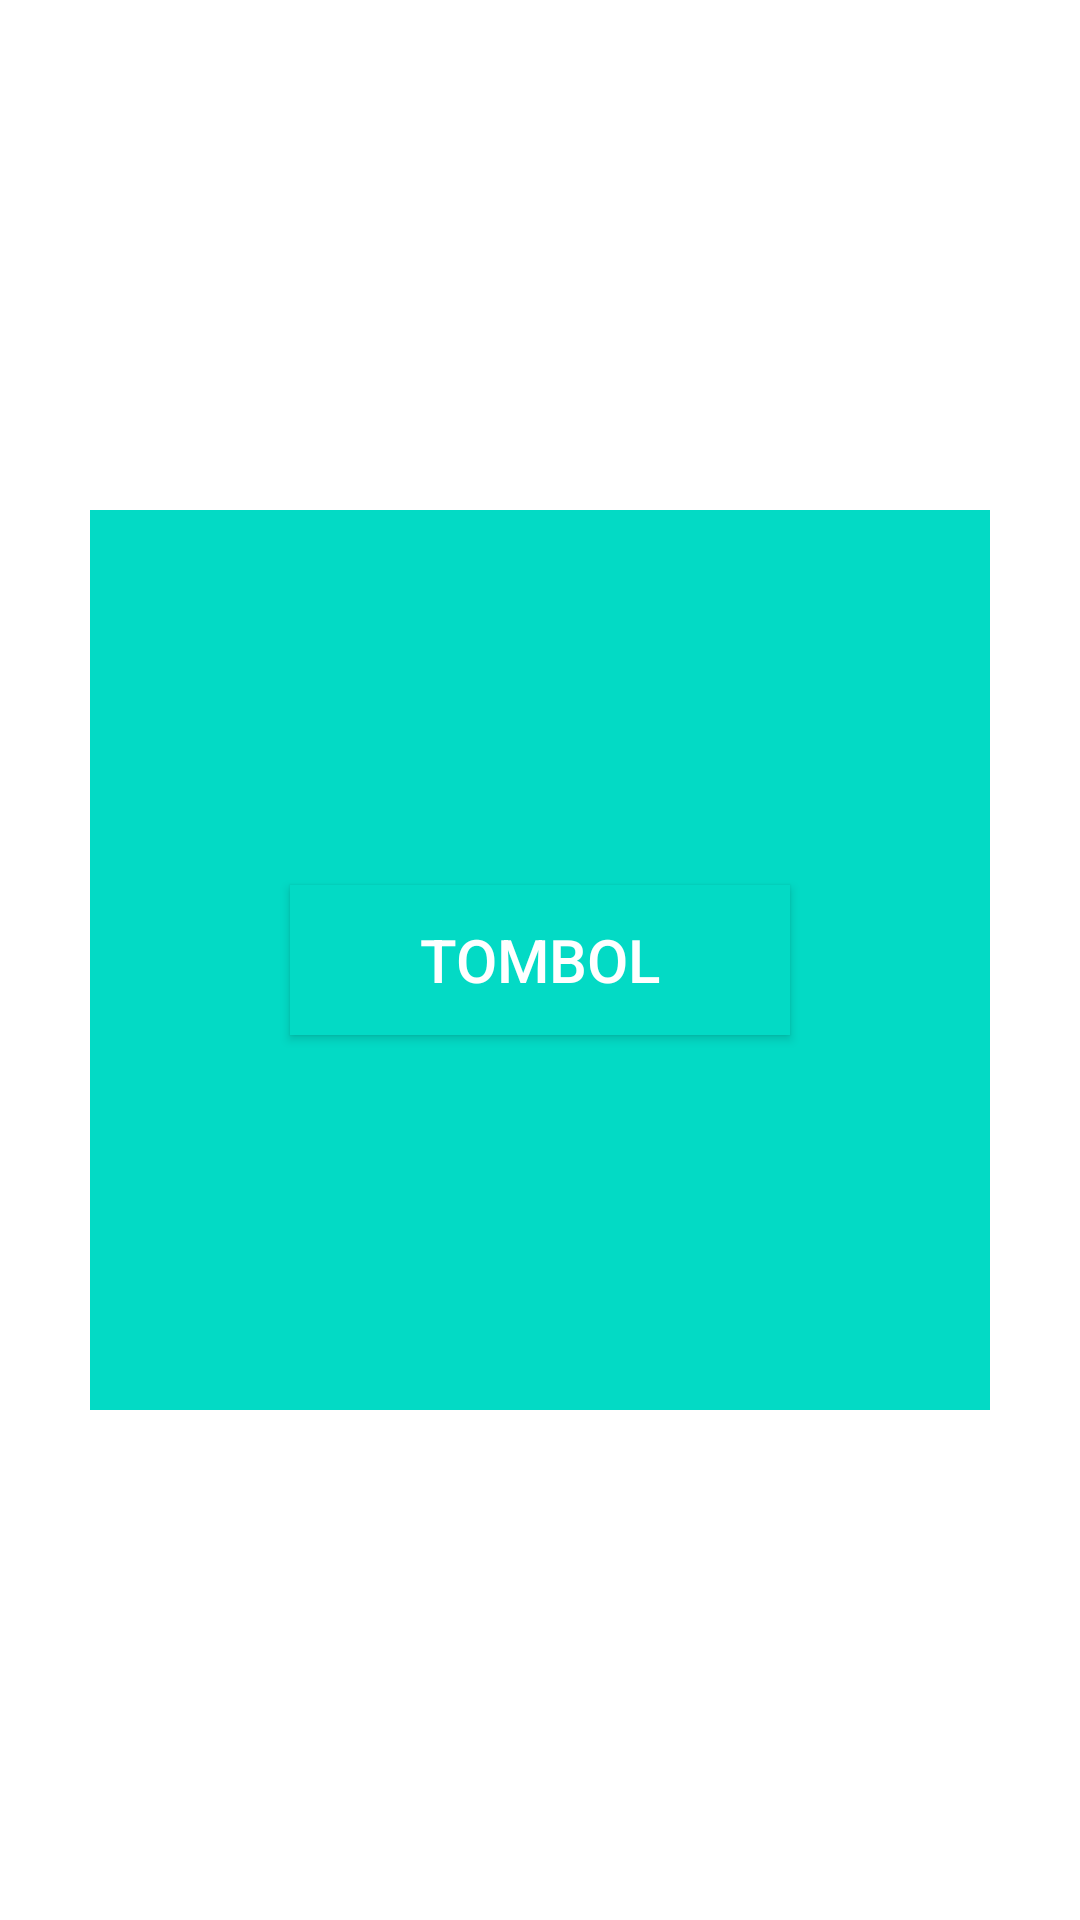

This screen was rendered from an Android layout file. Write that file and the resources it references.
<!-- AndroidManifest.xml: application theme Theme.E32200199_IlhamTaufiqulKhaliq -->
<!-- res/layout/activity_frame_layout.xml -->
<?xml version="1.0" encoding="utf-8"?>
<FrameLayout xmlns:android="http://schemas.android.com/apk/res/android"
    xmlns:app="http://schemas.android.com/apk/res-auto"
    xmlns:tools="http://schemas.android.com/tools"
    android:layout_width="match_parent"
    android:layout_height="match_parent"
    tools:context=".FrameLayout">
    <ImageView
        android:layout_width="300dp"
        android:layout_height="300dp"
        android:layout_gravity="center"
        android:background="@color/teal_200"/>
    <Button
        android:layout_width="500px"
        android:layout_height="150px"
        android:layout_gravity="center"
        android:background="@color/teal_200"
        android:text="Tombol"
        android:textColor="#fff"
        android:textSize="20sp"/>

</FrameLayout>
<!-- resources referenced by this layout -->
<resources>
  <color name="teal_200">#FF03DAC5</color>
  <style name="Theme.E32200199_IlhamTaufiqulKhaliq" parent="Theme.MaterialComponents.DayNight.DarkActionBar">
          
  
  
  
  
  
  
  
  
  
  
          <item name="colorPrimary">@color/colorPrimary</item>
          <item name="colorPrimaryDark">@color/colorPrimaryDark</item>
          <item name="colorAccent">@color/colorAccent</item>
      </style>
  <color name="colorPrimary">#FF6200EE</color>
  <color name="colorPrimaryDark">#C51162</color>
  <color name="colorAccent">#FF80AB</color>
</resources>
